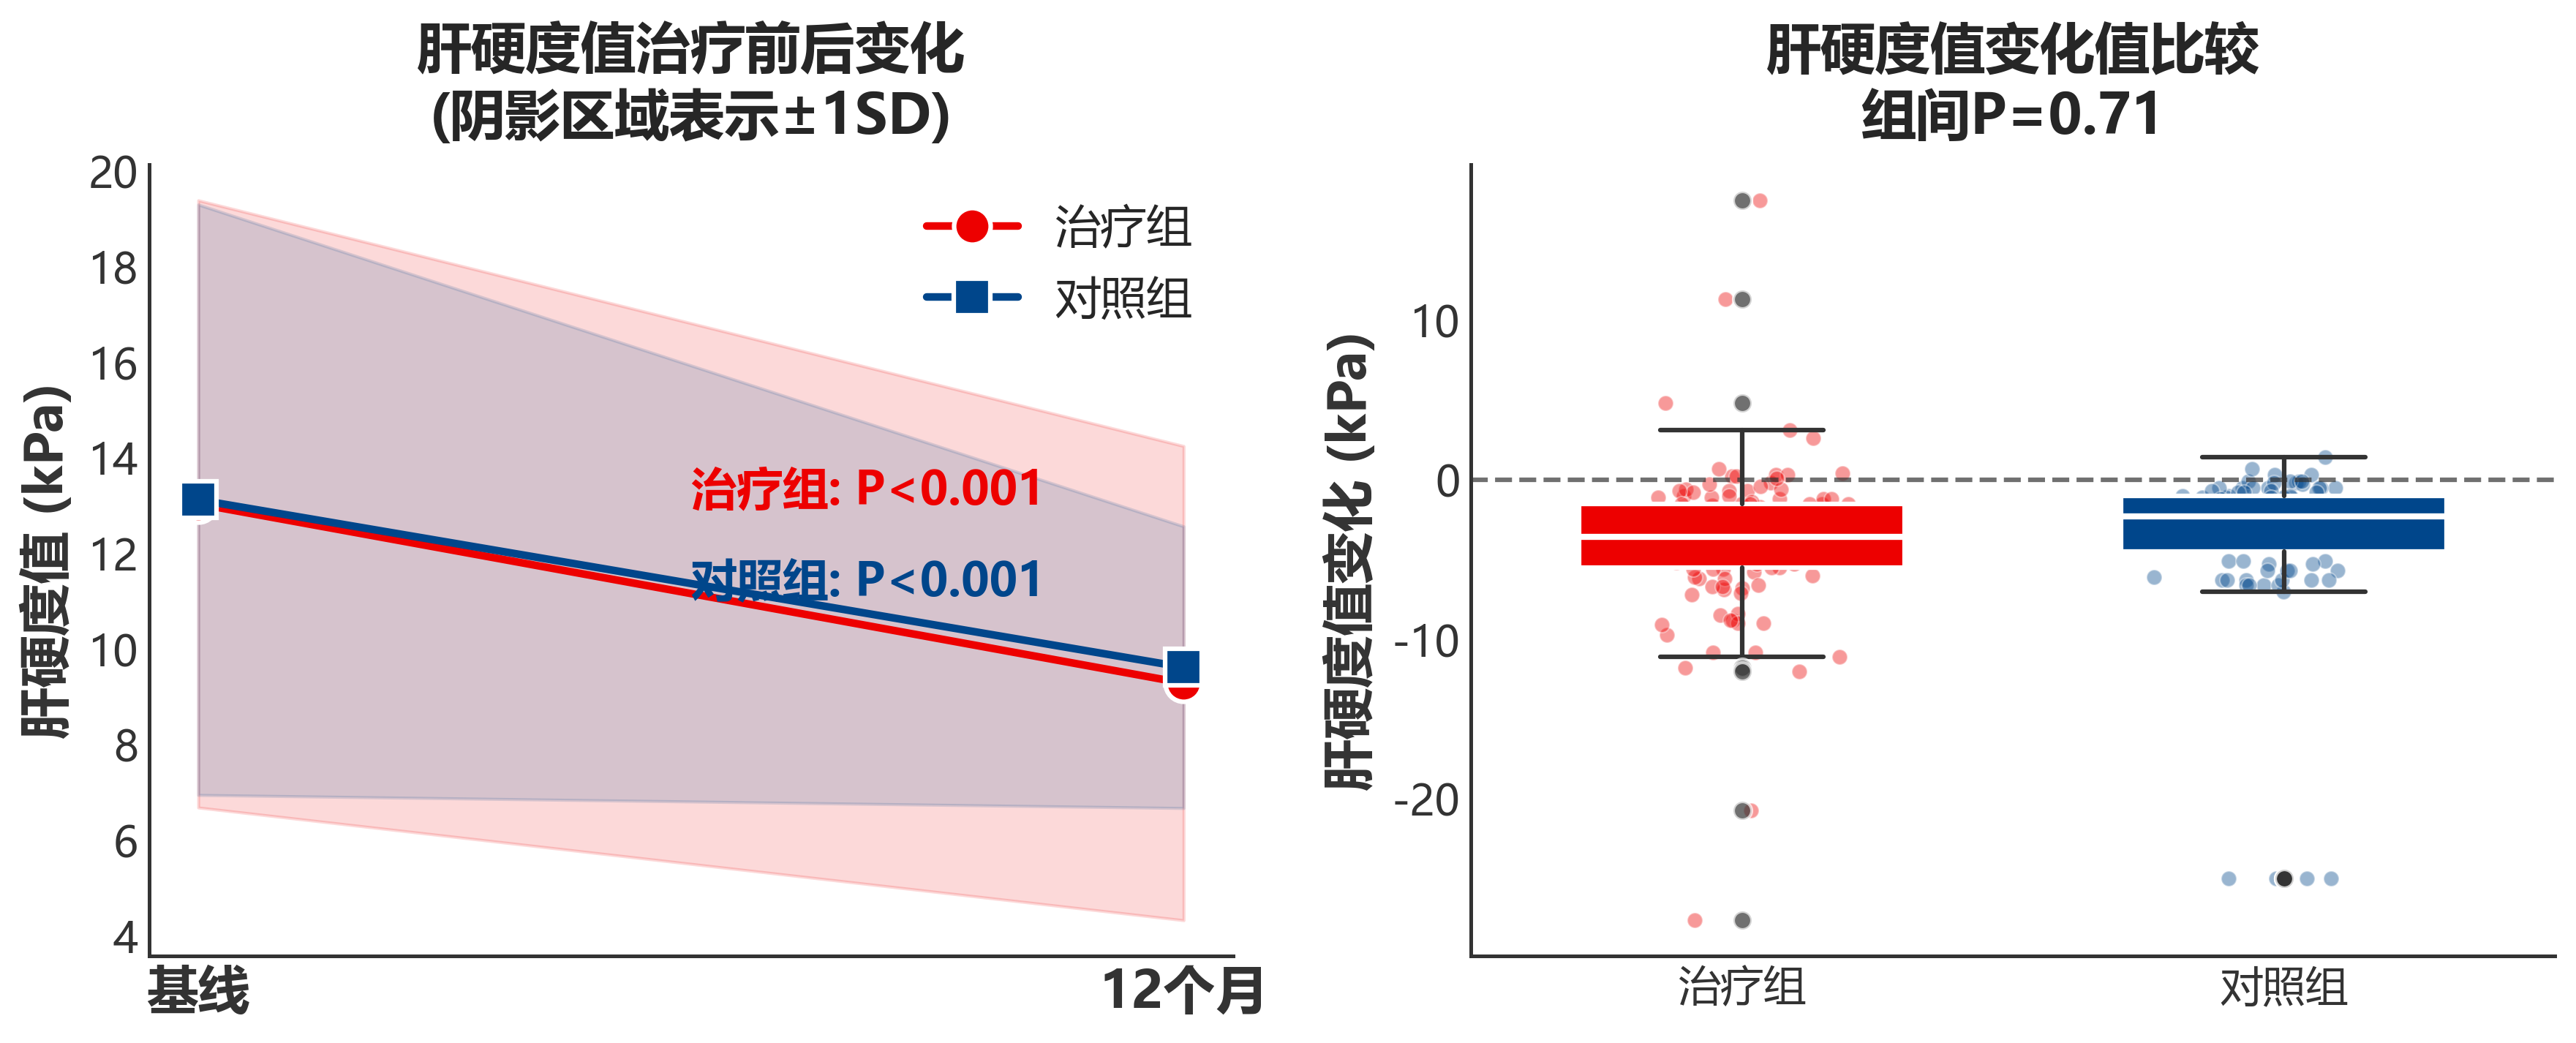

Data behind this chart, as committed beside it:
分析类型, 基线均值, 基线SD, 终点均值, 终点SD, 变化均值, 变化SD, 配对t检验P值, Wilcoxon P值, 例数
治疗组组内, 13.04, 6.35, 9.29, 4.959, -3.748, 4.716, 2.1258329266456565e-14, 7.853513130971547e-17, 120
对照组组内, 13.13, 6.174, 9.623, 2.946, -3.502, 4.891, 1.7779916808624194e-10, 3.977764492454103e-17, 99
组间比较, , , , , -0.2463, , 0.7066, 0.02492, 219
